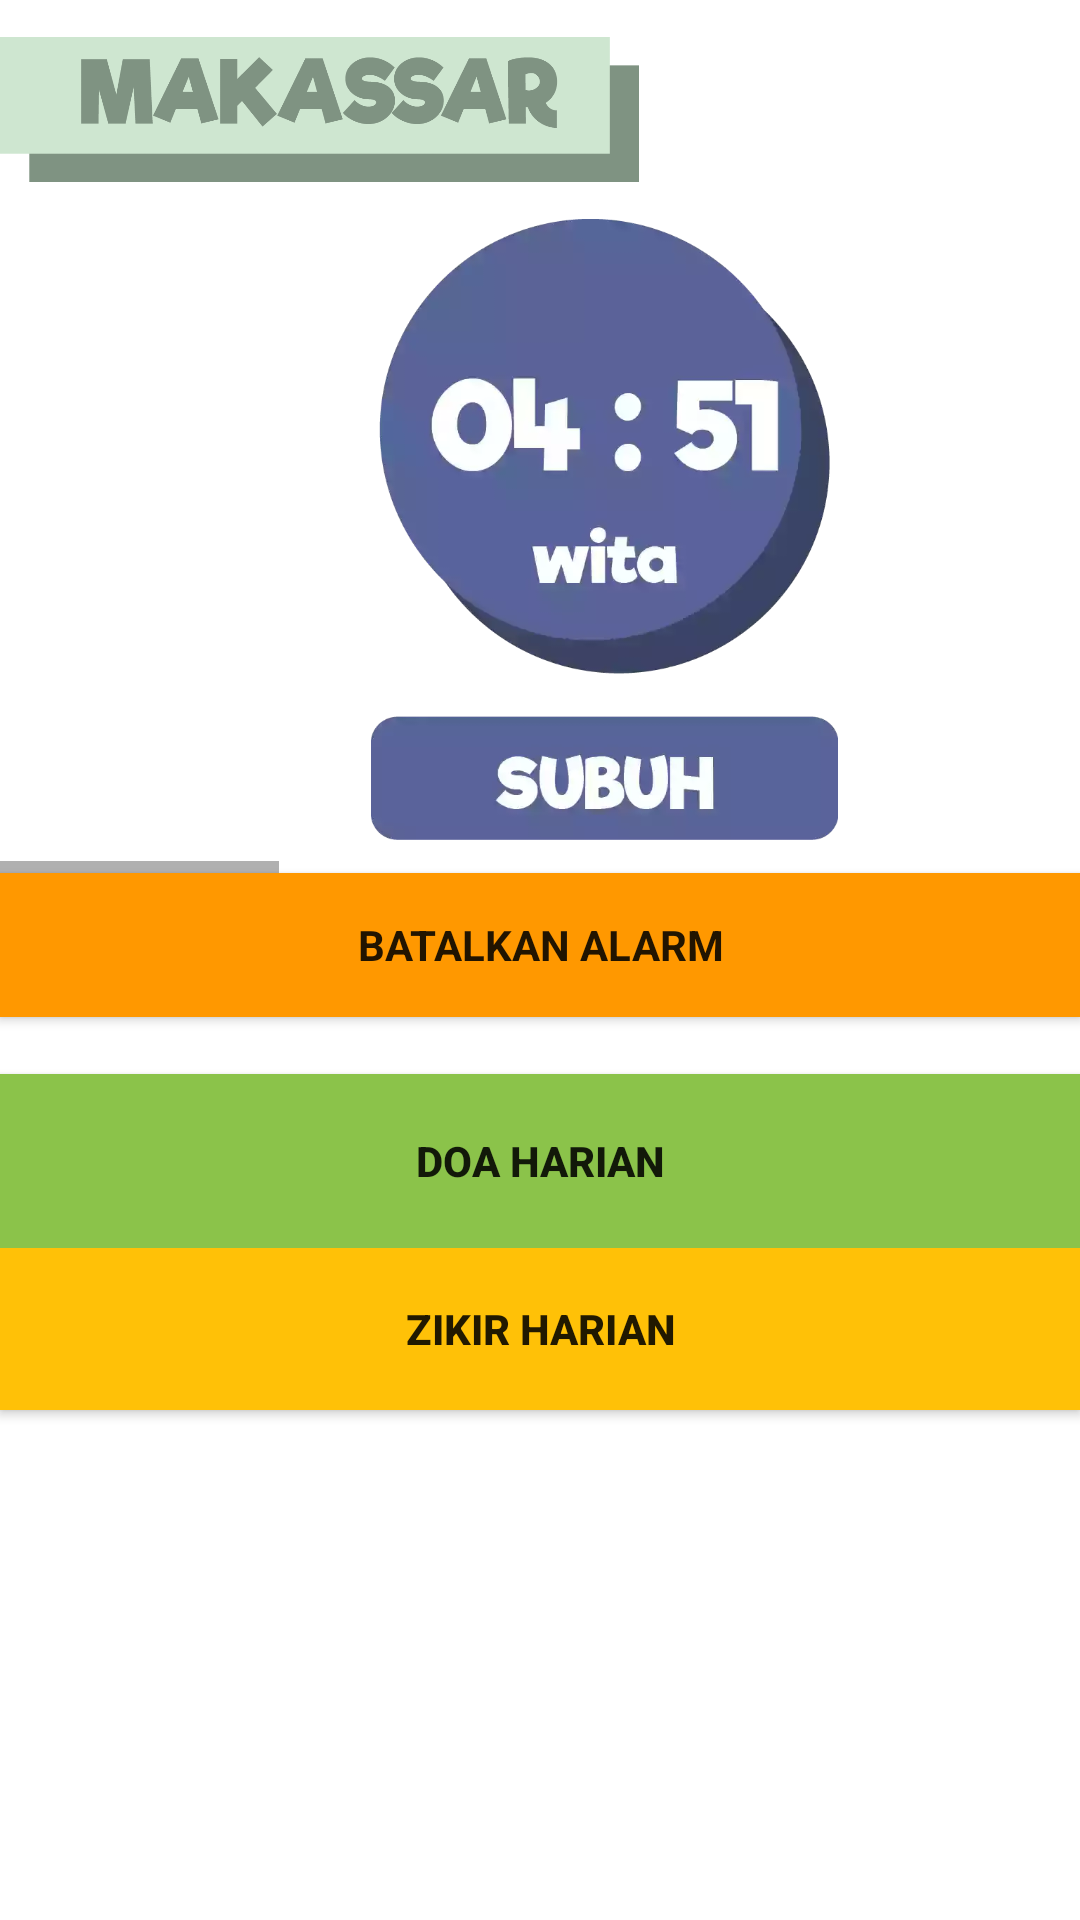

Here is an Android app screen rendered from its layout file. Give the layout XML and the strings, colors and styles it references.
<!-- AndroidManifest.xml: application theme Theme.PintarAplikasi -->
<!-- res/layout/activity_jadwal.xml -->
<?xml version="1.0" encoding="utf-8"?>
<LinearLayout xmlns:android="http://schemas.android.com/apk/res/android"
    xmlns:app="http://schemas.android.com/apk/res-auto"
    android:layout_width="fill_parent"
    android:layout_height="fill_parent"
    android:orientation="vertical"
    android:background="@drawable/doah">



    <ImageView

        android:layout_width="213dp"
        android:layout_height="73dp"
        android:src="@drawable/lokasi"
        />

    <HorizontalScrollView
        android:id="@+id/horizontal_scroll"
        android:layout_width="438dp"
        android:layout_height="218dp"
        >

        <LinearLayout
            android:layout_width="match_parent"
            android:layout_height="wrap_content"
            android:foregroundTint="#DFCA0D">

            <ImageView
                android:id="@+id/btSet"
                android:layout_width="403dp"
                android:layout_height="207dp"
                android:src="@drawable/subuh"
                />

            <ImageView
                android:id="@+id/btSett"
                android:layout_width="372dp"
                android:layout_height="match_parent"
                android:onClick="wow"
                android:src="@drawable/dzuhur"


                />

            <ImageView
                android:id="@+id/btSsett"
                android:layout_width="422dp"
                android:layout_height="218dp"
                android:src="@drawable/azhar"
                />

            <ImageView
                android:id="@+id/bbtSett"
                android:layout_width="420dp"
                android:layout_height="match_parent"
                android:src="@drawable/magrib"
                />

            <ImageView
                android:id="@+id/bttSett"
                android:layout_width="445dp"
                android:layout_height="197dp"
                android:src="@drawable/isya"
                />
        </LinearLayout>
    </HorizontalScrollView>

    <Button
        android:id="@+id/btCancel"
        android:layout_width="fill_parent"
        android:layout_height="wrap_content"
        android:background="#FF9800"
        android:fontFamily="sans-serif"
        android:text="@string/batal"
        android:textStyle="bold"
        app:iconTint="@color/purple_500" />

    <TextView
        android:id="@+id/promptID"
        android:layout_width="fill_parent"
        android:layout_height="wrap_content" />

    <Button
        android:id="@+id/imageView"
        android:layout_width="match_parent"
        android:layout_height="58dp"
        android:background="#8BC34A"
        android:onClick="next"
        android:text="@string/doa_harian"
        android:textStyle="bold" />

    <Button
        android:id="@+id/imageView2"
        android:layout_width="match_parent"
        android:layout_height="54dp"
        android:background="#FFC107"
        android:onClick="log"
        android:text="@string/zikir_harian"
        android:textStyle="bold"

        app:iconTint="#FF5722" />

</LinearLayout>
<!-- resources referenced by this layout -->
<resources>
  <color name="purple_500">#D2691E</color>
  <!-- drawable azhar: png bitmap (drawable-v24, 26874 bytes) -->
  <!-- drawable dzuhur: png bitmap (drawable-v24, 29261 bytes) -->
  <!-- drawable isya: png bitmap (drawable-v24, 28822 bytes) -->
  <!-- drawable lokasi: png bitmap (drawable-v24, 15169 bytes) -->
  <!-- drawable magrib: png bitmap (drawable-v24, 31318 bytes) -->
  <!-- drawable subuh: webp bitmap (drawable-v24, 12948 bytes) -->
  <string name="batal">Batalkan Alarm</string>
  <string name="doa_harian">Doa Harian</string>
  <string name="zikir_harian">Zikir Harian</string>
  <style name="Theme.PintarAplikasi" parent="Theme.MaterialComponents.DayNight.DarkActionBar">
          
          <item name="colorPrimary">@color/purple_500</item>
          <item name="colorPrimaryVariant">@color/purple_700</item>
          <item name="colorOnPrimary">@color/white</item>
          
          <item name="colorSecondary">@color/teal_200</item>
          <item name="colorSecondaryVariant">@color/teal_700</item>
          <item name="colorOnSecondary">@color/black</item>
          
          <item name="android:statusBarColor" tools:targetApi="l">?attr/colorPrimaryVariant</item>
          
      </style>
  <color name="purple_700">#6B8E23</color>
  <color name="white">#FFFFFFFF</color>
  <color name="teal_200">#FF03DAC5</color>
  <color name="teal_700">#FF018786</color>
  <color name="black">#FF000000</color>
</resources>
